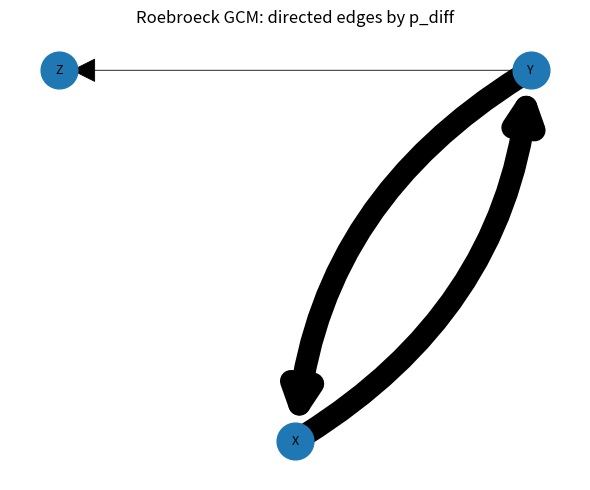

Here is the Python script that generated this plot:
#!/usr/bin/env python3
# -*- coding: utf-8 -*-
"""
Roebroeck–Formisano–Goebel (2005) Granger Causality Mapping for ROI time series

Implements bivariate GCM with:
- Preprocessing: regress out linear trend + up to K low-frequency DCT cycles; z-score
- Joint VAR(p) estimated by OLS; p chosen by Schwarz Criterion (SC/BIC)
- Geweke measures: F_{x->y}, F_{y->x}, F_inst, F_total; direction via F_diff = F_{x->y} - F_{y->x}
- Empirical p-values from surrogate nulls (block bootstrap or circular shift)
- Pairwise mapping over all node pairs; optional FDR; optional graph plot

Input: data of shape (T, N) = timepoints × nodes

Usage:
    import numpy as np
    from roebroeck_gcm import run_roebroeck_gcm
    res = run_roebroeck_gcm(X, tr_sec=1.0, n_cycles=4, alpha=0.05, pmax=8, n_boot=200)
    Adj = res["Adj"]  # boolean matrix of significant directions by p_diff
"""

from typing import Optional, Tuple, Dict, Any, List
from numpy.linalg import lstsq, det
import os, datetime as _dt
import numpy as np
import pandas as pd
import itertools
import networkx as nx
import matplotlib.pyplot as plt

__all__ = ["run_roebroeck_gcm", "gcm_pair", "remove_lowfreq_dct"]

# -----------------------------
# Preprocessing
# -----------------------------


def _mk_dirs(base="./gcm_roebroeck"):
    fig_dir = os.path.join(base, "figures")
    csv_dir = os.path.join(base, "csv")
    os.makedirs(fig_dir, exist_ok=True)
    os.makedirs(csv_dir, exist_ok=True)
    return fig_dir, csv_dir

def _fmt_bool(b): return "1" if b else "0"

def dct_matrix(T: int) -> np.ndarray:
    """DCT-II orthonormal basis (size TxT)."""
    n = np.arange(T)
    D = np.zeros((T, T))
    D[:, 0] = 1.0 / np.sqrt(T)
    for k in range(1, T):
        D[:, k] = np.sqrt(2.0 / T) * np.cos(np.pi * (n + 0.5) * k / T)
    return D


def remove_lowfreq_dct(data: np.ndarray, n_cycles: int = 4, remove_linear: bool = True) -> np.ndarray:
    """
    Regress out DC + first n_cycles DCT components; optionally linear trend.
    Returns residuals, z-scored per column.
    """
    T = data.shape[0]
    # Basis: DC + cycles 1..n_cycles
    X = dct_matrix(T)[:, : (n_cycles + 1)]
    if remove_linear:
        t = np.linspace(-1, 1, T)[:, None]
        X = np.hstack([X, t])
    # Orthonormal projector via QR to avoid explicit inverse
    Q, _ = np.linalg.qr(X)
    beta = Q.T @ data
    fitted = Q @ beta
    resid = data - fitted
    # Z-score columns
    resid = (resid - resid.mean(axis=0, keepdims=True)) / (resid.std(axis=0, keepdims=True) + 1e-12)
    return resid


# -----------------------------
# VAR construction and fitting
# -----------------------------

def _lag_stack_xy(x: np.ndarray, y: np.ndarray, p: int) -> Tuple[np.ndarray, np.ndarray]:
    """Joint design matrix for 2-var VAR(p): predictors [x_{t-1..p}, y_{t-1..p}, 1], targets [x_t, y_t]."""
    T = len(x)
    if len(y) != T:
        raise ValueError("x and y must have same length")
    rows = T - p
    if rows <= 2 * p + 1:
        raise ValueError("time series too short for chosen p")
    Z = np.ones((rows, 2 * p + 1))
    for t in range(p, T):
        Z[t - p, :p] = [x[t - k] for k in range(1, p + 1)]
        Z[t - p, p:2 * p] = [y[t - k] for k in range(1, p + 1)]
    Y = np.column_stack([x[p:], y[p:]])
    return Z, Y


def _lag_stack_uni(s: np.ndarray, p: int) -> Tuple[np.ndarray, np.ndarray]:
    """Univariate AR(p) design for residual variance terms in Geweke measures."""
    T = len(s)
    rows = T - p
    Z = np.ones((rows, p + 1))
    for t in range(p, T):
        Z[t - p, :p] = [s[t - k] for k in range(1, p + 1)]
    y = s[p:]
    return Z, y


def fit_var_ols(x: np.ndarray, y: np.ndarray, p: int) -> Dict[str, Any]:
    """Fit joint VAR(p) via OLS; return residual covariance and univariate AR residual variances."""
    Z, Y = _lag_stack_xy(x, y, p)
    B, *_ = lstsq(Z, Y, rcond=None)                        # (2p+1)×2
    E = Y - Z @ B                                          # residuals (rows×2)
    N = E.shape[0]
    Sigma = (E.T @ E) / N                                  # 2×2 residual covariance

    # Univariate AR(p) residual variances
    Zx, yx = _lag_stack_uni(x, p)
    bx, *_ = lstsq(Zx, yx, rcond=None)
    ex = yx - Zx @ bx
    sig1 = float((ex @ ex) / len(ex))

    Zy, yy = _lag_stack_uni(y, p)
    by, *_ = lstsq(Zy, yy, rcond=None)
    ey = yy - Zy @ by
    t1 = float((ey @ ey) / len(ey))

    sigma2 = float(Sigma[0, 0])
    t2 = float(Sigma[1, 1])
    c12 = float(Sigma[0, 1])

    return {"B": B, "Sigma": Sigma, "sig1": sig1, "t1": t1, "sigma2": sigma2, "t2": t2, "c12": c12, "N": N}


def schwarz_criterion(Sigma: np.ndarray, N: int, p: int, D: int = 2) -> float:
    """SC(p) = ln|Σ| + (ln N / N) * p * D^2   (Luetkepohl 1991; used in Roebroeck et al.)."""
    return float(np.log(det(Sigma) + 1e-18) + (np.log(N) / N) * (p * (D ** 2)))


def choose_p_by_sc(x: np.ndarray, y: np.ndarray, pmax: int = 8) -> Tuple[int, Dict[str, Any]]:
    """Pick p in 1..pmax minimizing SC."""
    best = None
    for p in range(1, pmax + 1):
        try:
            fit = fit_var_ols(x, y, p)
            sc = schwarz_criterion(fit["Sigma"], fit["N"], p, D=2)
        except Exception:
            continue
        if best is None or sc < best[0]:
            best = (sc, p, fit)
    if best is None:
        raise ValueError("failed to fit VAR for any p")
    return best[1], best[2]


# -----------------------------
# Geweke measures
# -----------------------------

def geweke_measures_from_fit(fit: Dict[str, Any]) -> Dict[str, float]:
    """Compute Geweke's F measures from OLS fit (scalar x,y)."""
    sig1, t1 = fit["sig1"], fit["t1"]               # univariate AR residual variances
    sigma2, t2, c12 = fit["sigma2"], fit["t2"], fit["c12"]  # joint residual cov terms
    detY = sigma2 * t2 - c12 * c12

    Fx_y = float(np.log((t1 + 1e-18) / (t2 + 1e-18)))                          # x→y
    Fy_x = float(np.log((sig1 + 1e-18) / (sigma2 + 1e-18)))                    # y→x
    F_inst = float(np.log(((sigma2 + 1e-18) * (t2 + 1e-18)) / (detY + 1e-18))) # instantaneous
    F_total = float(np.log(((sig1 + 1e-18) * (t1 + 1e-18)) / (detY + 1e-18)))  # total
    return {"Fx_to_y": Fx_y, "Fy_to_x": Fy_x, "F_inst": F_inst, "F_total": F_total, "F_diff": Fx_y - Fy_x}


# -----------------------------
# Surrogate nulls and pairwise test
# -----------------------------

def surrogate(series: np.ndarray,
              mode: str = "block",
              block_len: int = 16,
              rng: Optional[np.random.Generator] = None) -> np.ndarray:
    """Build surrogate preserving autocorrelation: 'block' bootstrap or 'cshift' circular shift."""
    if rng is None:
        rng = np.random.default_rng()
    T = len(series)
    if mode == "cshift":
        k = int(rng.integers(0, T))
        return np.roll(series, k)

    # block bootstrap: sample random contiguous blocks and concatenate
    idx = []
    i = 0
    while i < T:
        start = int(rng.integers(0, max(1, T - block_len + 1)))
        idx.extend(range(start, min(start + block_len, T)))
        i += block_len
    return series[np.array(idx[:T])]


def gcm_pair(x: np.ndarray,
             y: np.ndarray,
             pmax: int = 8,
             n_boot: int = 200,
             surr_mode: str = "block",
             block_len: int = 16,
             rng: Optional[np.random.Generator] = None) -> Dict[str, Any]:
    """Compute GCM for a pair with SC order selection and surrogate p-values."""
    if rng is None:
        rng = np.random.default_rng()

    p_opt, fit = choose_p_by_sc(x, y, pmax=pmax)
    obs = geweke_measures_from_fit(fit)

    null_diff = np.empty(n_boot)
    null_fx = np.empty(n_boot)
    null_fy = np.empty(n_boot)

    for b in range(n_boot):
        xb = surrogate(x, mode=surr_mode, block_len=block_len, rng=rng)
        yb = surrogate(y, mode=surr_mode, block_len=block_len, rng=rng)
        _, fitb = choose_p_by_sc(xb, yb, pmax=pmax)
        mb = geweke_measures_from_fit(fitb)
        null_diff[b] = mb["F_diff"]
        null_fx[b] = mb["Fx_to_y"]
        null_fy[b] = mb["Fy_to_x"]

    # one-sided for directed terms; two-sided for difference
    p_fx = float((np.sum(null_fx >= obs["Fx_to_y"]) + 1) / (n_boot + 1))
    p_fy = float((np.sum(null_fy >= obs["Fy_to_x"]) + 1) / (n_boot + 1))
    p_diff = float((np.sum(np.abs(null_diff) >= abs(obs["F_diff"])) + 1) / (n_boot + 1))

    return {"p_opt": p_opt, **obs, "p_fx": p_fx, "p_fy": p_fy, "p_diff": p_diff}


# -----------------------------
# Whole-matrix run
# -----------------------------

def _bh_fdr(pvals: np.ndarray, alpha: float) -> float:
    """Benjamini–Hochberg threshold for a 1-D array of p-values. Returns cutoff; 0 if none pass."""
    m = pvals.size
    order = np.argsort(pvals)
    ranks = np.arange(1, m + 1)
    thresh = (ranks / m) * alpha
    hits = np.where(pvals[order] <= thresh)[0]
    return float(pvals[order][hits[-1]]) if hits.size else 0.0

def fixed_circle_positions(names):
    # names order defines placement. First node at top, then clockwise.
    N = len(names)
    angles = np.linspace(-np.pi/2, 3*np.pi/2, N, endpoint=False)
    return {i: (float(np.cos(a)), float(np.sin(a))) for i, a in enumerate(angles)}

def run_roebroeck_gcm(
    data: np.ndarray,
    tr_sec: float = 1.0,
    n_cycles: int = 4,
    remove_linear: bool = True,
    alpha: float = 0.05,
    pmax: int = 8,
    n_boot: int = 200,
    surr_mode: str = "block",
    block_len: int = 16,
    seed: int = 0,
    fdr: bool = False,
    names: Optional[List[str]] = None,   # instead of list | None
    make_plot: bool = False,
    out_base: str = "./gcm_roebroeck",
    run_tag: Optional[str] = None        # instead of str | None
):
    """
    Run pairwise Roebroeck–Formisano–Goebel GCM over columns of `data` (shape T×N).
    Saves CSVs to ./gcm_roebroeck/csv and figure to ./gcm_roebroeck/figures with a unique tag.

    Returns dict with Fx, Fy, Finst, Fdiff, Pdiff, Pfx, Pfy, Popt, Adj, fig_path, tag, csv_prefix.
    """
    rng = np.random.default_rng(seed)
    X = remove_lowfreq_dct(np.asarray(data, float), n_cycles=n_cycles, remove_linear=remove_linear)
    T, N = X.shape

    # Unique run tag (hyperparameters + timestamp + optional run_tag)
    ts = _dt.datetime.now().strftime("%Y%m%d_%H%M%S")
    tag = (
        f"T{T}_N{N}"
        f"_TR{tr_sec:g}"
        f"_nc{n_cycles}"
        f"_lin{_fmt_bool(remove_linear)}"
        f"_a{alpha:g}"
        f"_pmax{pmax}"
        f"_boot{n_boot}"
        f"_{surr_mode}"
        f"_blk{block_len}"
        f"_seed{seed}"
        f"_fdr{_fmt_bool(fdr)}"
        f"_{ts}"
    )
    if run_tag:
        safe = "".join(c for c in str(run_tag) if c.isalnum() or c in ("-", "_", ","))
        tag = f"{safe}__{tag}"

    fig_dir, csv_dir = _mk_dirs(out_base)
    prefix = os.path.join(csv_dir, f"gcm_{tag}_")

    Fx = np.zeros((N, N)); Fy = np.zeros((N, N)); Finst = np.zeros((N, N)); Fdiff = np.zeros((N, N))
    Pdiff = np.ones((N, N)); Pfx = np.ones((N, N)); Pfy = np.ones((N, N)); Popt = np.zeros((N, N), dtype=int)

    for i, j in itertools.permutations(range(N), 2):
        r = gcm_pair(
            X[:, i], X[:, j],
            pmax=pmax, n_boot=n_boot,
            surr_mode=surr_mode, block_len=block_len, rng=rng
        )
        Fx[i, j] = r["Fx_to_y"]
        Fy[i, j] = r["Fy_to_x"]
        Finst[i, j] = r["F_inst"]
        Fdiff[i, j] = r["F_diff"]
        Pdiff[i, j] = r["p_diff"]
        Pfx[i, j] = r["p_fx"]
        Pfy[i, j] = r["p_fy"]
        Popt[i, j] = r["p_opt"]

    # Adjacency: by p_diff, optionally BH-FDR
    if fdr:
        mask = ~np.eye(N, dtype=bool)
        pvals = Pdiff[mask].ravel()
        m = pvals.size
        order = np.argsort(pvals)
        ranks = np.arange(1, m + 1)
        thr = (ranks / m) * alpha
        hits = np.where(pvals[order] <= thr)[0]
        cutoff = float(pvals[order][hits[-1]]) if hits.size else 0.0
        Adj = (Pdiff < cutoff) & mask if cutoff > 0 else np.zeros_like(Pdiff, dtype=bool)
    else:
        Adj = (Pdiff < alpha) & (~np.eye(N, dtype=bool))

    # Save CSVs
    pd.DataFrame(Fx).to_csv(prefix + "Fx.csv", index=False, header=False)
    pd.DataFrame(Fy).to_csv(prefix + "Fy.csv", index=False, header=False)
    pd.DataFrame(Finst).to_csv(prefix + "Finst.csv", index=False, header=False)
    pd.DataFrame(Fdiff).to_csv(prefix + "Fdiff.csv", index=False, header=False)
    pd.DataFrame(Pdiff).to_csv(prefix + "Pdiff.csv", index=False, header=False)
    pd.DataFrame(Pfx).to_csv(prefix + "Pfx.csv", index=False, header=False)
    pd.DataFrame(Pfy).to_csv(prefix + "Pfy.csv", index=False, header=False)
    pd.DataFrame(Popt).to_csv(prefix + "Popt.csv", index=False, header=False)
    pd.DataFrame(Adj.astype(int)).to_csv(prefix + "Adj.csv", index=False, header=False)

    # Plot
    fig_path = None
    if make_plot:
        if names is None:
            names = [f"N{i}" for i in range(N)]
        G = nx.DiGraph()
        for k in range(N):
            G.add_node(k, label=names[k])
        W = np.abs(Fdiff); W = W / (W.max() + 1e-12)
        for i in range(N):
            for j in range(N):
                if i != j and Adj[i, j]:
                    G.add_edge(i, j, weight=float(W[i, j]), D=float(Fdiff[i, j]))

        pos = fixed_circle_positions(names)
        plt.figure(figsize=(6, 5))
        NODE_SIZE = 700
        nx.draw_networkx_nodes(G, pos, node_size=NODE_SIZE)
        nx.draw_networkx_labels(G, pos, labels={k: names[k] for k in range(N)}, font_size=9)

        # Map edge weights (0..1) to visually separated widths
        weights = [G[u][v]['weight'] for u, v in G.edges()]
        if weights:
            w_min, w_max = min(weights), max(weights)
            if w_min == w_max:
                widths = [10.0] * len(weights)
            else:
                min_thick, max_thick = 0.6, 16.0
                k = 8.0  # larger -> more separation of larger weights
                denom = np.exp(k) - 1.0
                widths = []
                for w in weights:
                    t = (w - w_min) / (w_max - w_min)
                    s = (np.exp(k * t) - 1.0) / denom
                    widths.append(min_thick + (max_thick - min_thick) * s)
        else:
            widths = []

        # Ensure arrowheads are sharp and reach node borders
        max_w = max(widths) if widths else 1.0
        arrowsize = int(max(18, np.ceil(2.5 * max_w)))
        margin = 2.0  # points

        # Draw edges: single-headed; if both directions exist, curve both with same rad
        widths_map = {edge: w for edge, w in zip(G.edges(), widths)}
        drawn = set()
        for (u, v) in G.edges():
            if (u, v) in drawn:
                continue
            has_back = G.has_edge(v, u)
            if has_back:
                w_uv = widths_map.get((u, v), 1.0)
                w_vu = widths_map.get((v, u), 1.0)
                nx.draw_networkx_edges(
                    G,
                    pos,
                    edgelist=[(u, v)],
                    width=w_uv,
                    arrows=True,
                    arrowstyle='-|>',
                    arrowsize=arrowsize,
                    min_source_margin=margin,
                    min_target_margin=margin,
                    connectionstyle='arc3,rad=0.25',
                )
                nx.draw_networkx_edges(
                    G,
                    pos,
                    edgelist=[(v, u)],
                    width=w_vu,
                    arrows=True,
                    arrowstyle='-|>',
                    arrowsize=arrowsize,
                    min_source_margin=margin,
                    min_target_margin=margin,
                    connectionstyle='arc3,rad=0.25',
                )
                drawn.add((u, v)); drawn.add((v, u))
            else:
                w_uv = widths_map.get((u, v), 1.0)
                nx.draw_networkx_edges(
                    G,
                    pos,
                    edgelist=[(u, v)],
                    width=w_uv,
                    arrows=True,
                    arrowstyle='-|>',
                    arrowsize=arrowsize,
                    min_source_margin=margin,
                    min_target_margin=margin,
                    connectionstyle='arc3,rad=0.0',
                )

        plt.title("Roebroeck GCM: directed edges by p_diff")
        plt.axis('off')
        fig_path = os.path.join(fig_dir, f"gcm_{tag}.png")
        plt.tight_layout(); plt.savefig(fig_path, dpi=150); plt.close()

    return {
        "Fx": Fx, "Fy": Fy, "Finst": Finst, "Fdiff": Fdiff,
        "Pdiff": Pdiff, "Pfx": Pfx, "Pfy": Pfy, "Popt": Popt,
        "Adj": Adj, "fig_path": fig_path, "tag": tag, "csv_prefix": prefix
    }

# Optional CLI for quick checks
if __name__ == "__main__":
    # Small synthetic test: X -> Y and X -> Z
    rng = np.random.default_rng(4)
    T = 220
    x = np.zeros(T); y = np.zeros(T); z = np.zeros(T)
    e = rng.normal(size=(T, 3))
    for t in range(1, T):
        x[t] = 0.7 * x[t - 1] + e[t, 0]
        y[t] = 0.6 * y[t - 1] + 0.30 * x[t - 1] + e[t, 1]  # x -> y
        z[t] = 0.5 * z[t - 1] + 0.20 * x[t - 1] + e[t, 2]  # x -> z
    X = np.column_stack([x, y, z])
    X = (X - X.mean(0)) / X.std(0)

    out = run_roebroeck_gcm(X, n_cycles=4, alpha=0.05, pmax=6, n_boot=50, block_len=20, make_plot=True, names=["X","Y","Z"])
    print("Adjacency (p_diff < 0.05):")
    print(out["Adj"].astype(int))
    if out["fig_path"]:
        print("Saved graph:", out["fig_path"])
